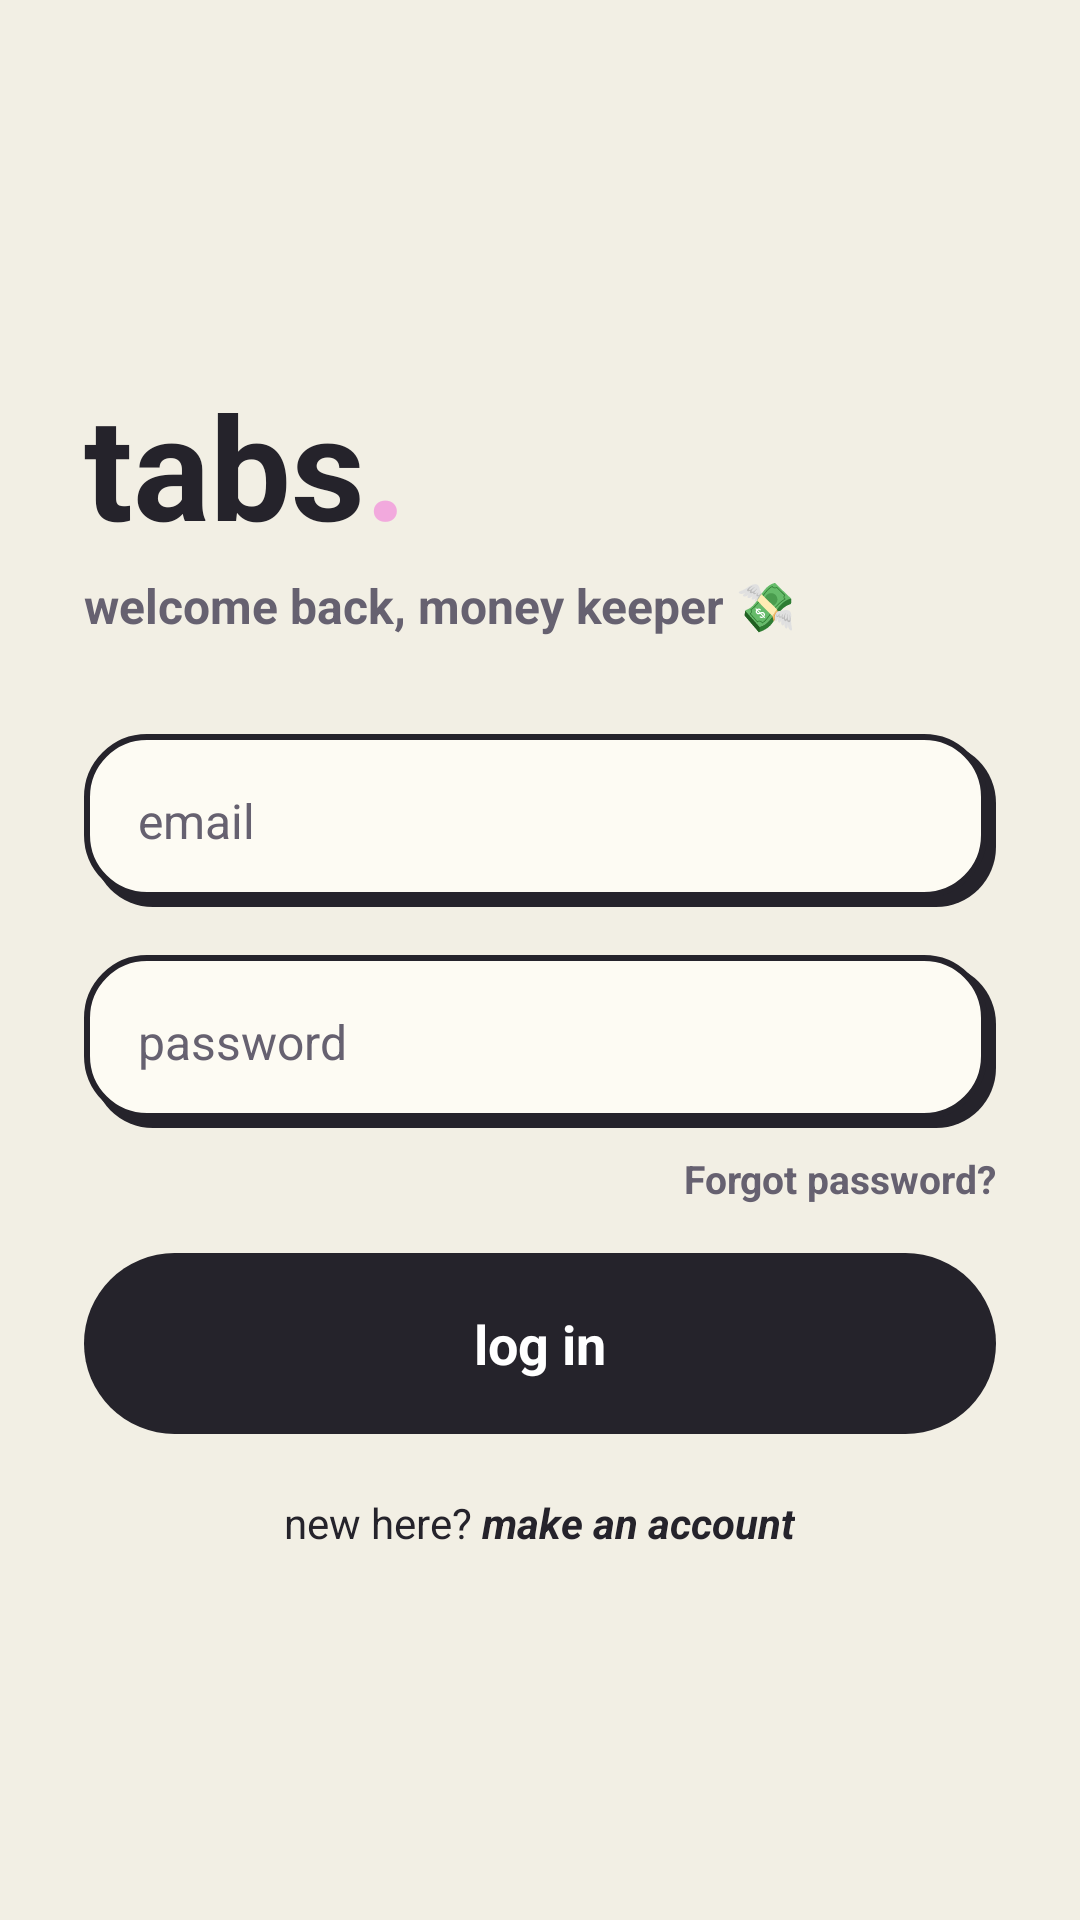

The Android layout XML behind this screen, and the referenced resources:
<!-- AndroidManifest.xml: application theme Theme.TABABLE -->
<!-- res/layout/activity_login.xml -->
<?xml version="1.0" encoding="utf-8"?>
<LinearLayout xmlns:android="http://schemas.android.com/apk/res/android"
    android:layout_width="match_parent"
    android:layout_height="match_parent"
    android:background="@color/bg_cream"
    android:gravity="center"
    android:orientation="vertical"
    android:padding="28dp">

    <LinearLayout
        android:layout_width="match_parent"
        android:layout_height="wrap_content"
        android:orientation="vertical">

        
        <LinearLayout
            android:layout_width="wrap_content"
            android:layout_height="wrap_content"
            android:orientation="horizontal">

            <TextView
                android:layout_width="wrap_content"
                android:layout_height="wrap_content"
                android:text="tabs"
                android:textColor="@color/ink"
                android:textSize="48sp"
                android:textStyle="bold" />

            <TextView
                android:layout_width="wrap_content"
                android:layout_height="wrap_content"
                android:text="."
                android:textColor="@color/accent_pink"
                android:textSize="48sp"
                android:textStyle="bold" />
        </LinearLayout>

        <TextView
            android:layout_width="wrap_content"
            android:layout_height="wrap_content"
            android:layout_marginTop="4dp"
            android:text="welcome back, money keeper 💸"
            android:textColor="@color/text_secondary"
            android:textSize="16sp"
            android:textStyle="bold" />

        
        <EditText
            android:id="@+id/et_username"
            android:layout_width="match_parent"
            android:layout_height="wrap_content"
            android:layout_marginTop="32dp"
            android:background="@drawable/bg_input_brut"
            android:hint="email"
            android:inputType="textEmailAddress"
            android:padding="18dp"
            android:textColor="@color/ink"
            android:textColorHint="@color/text_secondary"
            android:textSize="16sp" />

        
        <EditText
            android:id="@+id/et_password"
            android:layout_width="match_parent"
            android:layout_height="wrap_content"
            android:layout_marginTop="16dp"
            android:background="@drawable/bg_input_brut"
            android:hint="password"
            android:inputType="textPassword"
            android:padding="18dp"
            android:textColor="@color/ink"
            android:textColorHint="@color/text_secondary"
            android:textSize="16sp" />

        
        <TextView
            android:id="@+id/btn_forgot_password"
            android:layout_width="wrap_content"
            android:layout_height="wrap_content"
            android:layout_gravity="end"
            android:layout_marginTop="8dp"
            android:clickable="true"
            android:focusable="true"
            android:text="Forgot password?"
            android:textColor="@color/text_secondary"
            android:textSize="13sp"
            android:textStyle="bold" />

        
        <TextView
            android:id="@+id/btn_login"
            android:layout_width="match_parent"
            android:layout_height="wrap_content"
            android:layout_marginTop="16dp"
            android:background="@drawable/bg_pill_black"
            android:clickable="true"
            android:focusable="true"
            android:gravity="center"
            android:paddingVertical="18dp"
            android:text="log in"
            android:textColor="@color/white"
            android:textSize="18sp"
            android:textStyle="bold" />

        
        <LinearLayout
            android:id="@+id/progress_login"
            android:layout_width="match_parent"
            android:layout_height="wrap_content"
            android:layout_marginTop="12dp"
            android:background="@drawable/bg_pill_lime"
            android:gravity="center_vertical"
            android:orientation="horizontal"
            android:padding="14dp"
            android:visibility="gone">

            <ProgressBar
                android:layout_width="20dp"
                android:layout_height="20dp"
                android:indeterminateTint="@color/ink" />

            <TextView
                android:layout_width="wrap_content"
                android:layout_height="wrap_content"
                android:layout_marginStart="12dp"
                android:text="talking to Firebase…"
                android:textColor="@color/ink"
                android:textSize="14sp"
                android:textStyle="bold" />
        </LinearLayout>

        
        <LinearLayout
            android:layout_width="match_parent"
            android:layout_height="wrap_content"
            android:layout_marginTop="20dp"
            android:gravity="center"
            android:orientation="horizontal">

            <TextView
                android:layout_width="wrap_content"
                android:layout_height="wrap_content"
                android:text="new here? "
                android:textColor="@color/ink"
                android:textSize="14sp" />

            <TextView
                android:id="@+id/btn_go_register"
                android:layout_width="wrap_content"
                android:layout_height="wrap_content"
                android:clickable="true"
                android:focusable="true"
                android:text="make an account"
                android:textColor="@color/ink"
                android:textSize="14sp"
                android:textStyle="bold|italic" />
        </LinearLayout>

    </LinearLayout>

</LinearLayout>
<!-- resources referenced by this layout -->
<resources>
  <color name="accent_pink">#F2A9DD</color>
  <color name="bg_cream">#F2EFE4</color>
  <color name="ink">#25232B</color>
  <color name="text_secondary">#666170</color>
  <color name="white">#FFFFFF</color>
  <!-- drawable bg_input_brut (drawable) -->
  <?xml version="1.0" encoding="utf-8"?>
  <layer-list xmlns:android="http://schemas.android.com/apk/res/android">
      <item android:left="3dp" android:top="3dp">
          <shape android:shape="rectangle">
              <corners android:radius="20dp" />
              <solid android:color="@color/ink" />
          </shape>
      </item>
      <item android:right="3dp" android:bottom="3dp">
          <shape android:shape="rectangle">
              <corners android:radius="20dp" />
              <solid android:color="@color/card_paper" />
              <stroke android:width="2dp" android:color="@color/ink" />
          </shape>
      </item>
  </layer-list>
  <!-- drawable bg_pill_black (drawable) -->
  <?xml version="1.0" encoding="utf-8"?>
  <shape xmlns:android="http://schemas.android.com/apk/res/android"
      android:shape="rectangle">
      <corners android:radius="50dp" />
      <solid android:color="@color/ink" />
  </shape>
  <!-- drawable bg_pill_lime (drawable) -->
  <?xml version="1.0" encoding="utf-8"?>
  <shape xmlns:android="http://schemas.android.com/apk/res/android"
      android:shape="rectangle">
      <corners android:radius="50dp" />
      <solid android:color="@color/primary_lime" />
      <stroke android:width="2dp" android:color="@color/ink" />
  </shape>
  <style name="Theme.TABABLE" parent="Theme.Material3.DayNight.NoActionBar">
          <item name="colorPrimary">@color/primary_lime</item>
          <item name="colorOnPrimary">@color/ink</item>
          <item name="colorSecondary">@color/accent_pink</item>
          <item name="colorOnSecondary">@color/ink</item>
          <item name="android:statusBarColor">@color/bg_cream</item>
          <item name="android:windowLightStatusBar">true</item>
          <item name="android:windowBackground">@color/bg_cream</item>
      </style>
  <color name="card_paper">#FDFBF3</color>
  <color name="primary_lime">#B8F04E</color>
</resources>
